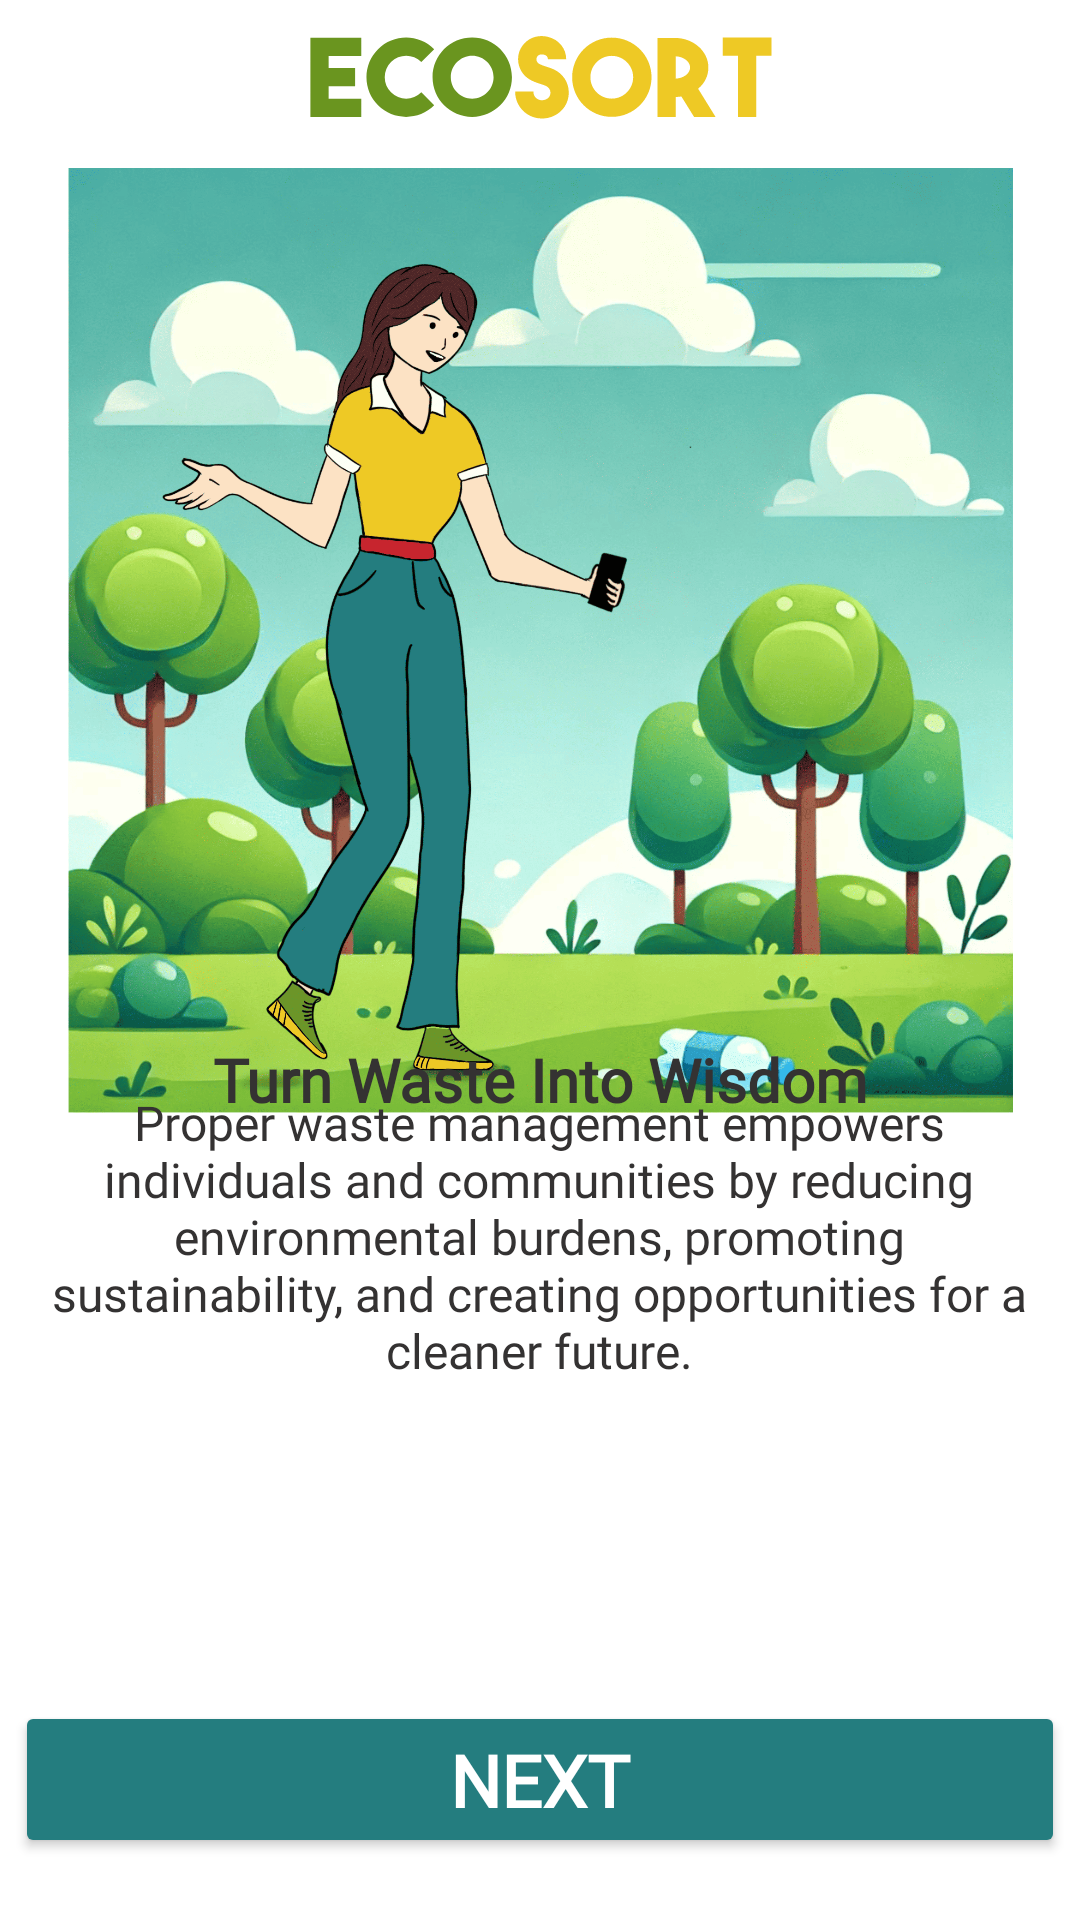

Layout XML and referenced resources for this Android screen:
<!-- AndroidManifest.xml: application theme Theme.ImageClassifier -->
<!-- res/layout/fragment_second_screen.xml -->
<?xml version="1.0" encoding="utf-8"?>
<androidx.constraintlayout.widget.ConstraintLayout xmlns:android="http://schemas.android.com/apk/res/android"
    xmlns:app="http://schemas.android.com/apk/res-auto"
    xmlns:tools="http://schemas.android.com/tools"
    android:layout_width="match_parent"
    android:layout_height="match_parent"
    android:background="@color/white"
    tools:context=".onboarding.SecondScreen">

    <ImageView
        android:id="@+id/logo2"
        android:layout_width="wrap_content"
        android:layout_height="wrap_content"
        android:src="@drawable/ecosort1"
        app:layout_constraintBottom_toBottomOf="parent"
        app:layout_constraintEnd_toEndOf="parent"
        app:layout_constraintStart_toStartOf="parent"
        app:layout_constraintTop_toTopOf="parent"
        app:layout_constraintVertical_bias="0.018" />

    <ImageView
        android:id="@+id/imageView"
        android:layout_width="315dp"
        android:layout_height="315dp"
        android:src="@drawable/pic2"
        app:layout_constraintBottom_toBottomOf="parent"
        app:layout_constraintEnd_toEndOf="parent"
        app:layout_constraintStart_toStartOf="parent"
        app:layout_constraintTop_toTopOf="parent"
        app:layout_constraintVertical_bias="0.172" />

    <TextView
        android:id="@+id/title2"
        android:layout_width="wrap_content"
        android:layout_height="wrap_content"
        android:text="@string/title2"
        android:fontFamily="@font/generalsansregular"
        android:textColor="#343232"
        android:textSize="20sp"
        android:textStyle="bold"
        app:layout_constraintBottom_toBottomOf="parent"
        app:layout_constraintEnd_toEndOf="parent"
        app:layout_constraintStart_toStartOf="parent"
        app:layout_constraintTop_toTopOf="parent"
        app:layout_constraintVertical_bias="0.565" />

    <TextView
        android:id="@+id/description2"
        android:layout_width="326dp"
        android:layout_height="101dp"
        android:fontFamily="@font/generalsansregular"
        android:text="@string/description2"
        android:textAlignment="center"
        android:textColor="#343232"
        android:textSize="16sp"
        app:layout_constraintBottom_toBottomOf="parent"
        app:layout_constraintEnd_toEndOf="parent"
        app:layout_constraintHorizontal_bias="0.494"
        app:layout_constraintStart_toStartOf="parent"
        app:layout_constraintTop_toTopOf="parent"
        app:layout_constraintVertical_bias="0.674" />

    <Button
        android:id="@+id/nextButton2"
        android:layout_width="350sp"
        android:layout_height="wrap_content"
        android:backgroundTint="@color/lightblue"
        android:fontFamily="@font/generalsansregular"
        android:text="Next"
        android:textAlignment="center"
        android:textColor="@color/white"
        android:textSize="24sp"
        android:textStyle="bold"
        app:layout_constraintBottom_toBottomOf="parent"
        app:layout_constraintEnd_toEndOf="parent"
        app:layout_constraintStart_toStartOf="parent"
        app:layout_constraintTop_toTopOf="parent"
        app:layout_constraintVertical_bias="0.965" />


</androidx.constraintlayout.widget.ConstraintLayout>
<!-- resources referenced by this layout -->
<resources>
  <color name="lightblue">#247D7F</color>
  <color name="white">#FFFFFFFF</color>
  <!-- drawable ecosort1: vector/xml drawable (drawable, 2378 chars, omitted) -->
  <!-- drawable pic2: png bitmap (drawable, 1032702 bytes) -->
  <string name="description2">
          Proper waste management empowers individuals and communities by reducing environmental burdens,
          promoting sustainability, and creating opportunities for a cleaner future.
      </string>
  <string name="title2">Turn Waste Into Wisdom</string>
  <style name="Theme.ImageClassifier" parent="Base.Theme.ImageClassifier" />
  <style name="Base.Theme.ImageClassifier" parent="Theme.Material3.DayNight.NoActionBar">
          
          
  
      </style>
</resources>
